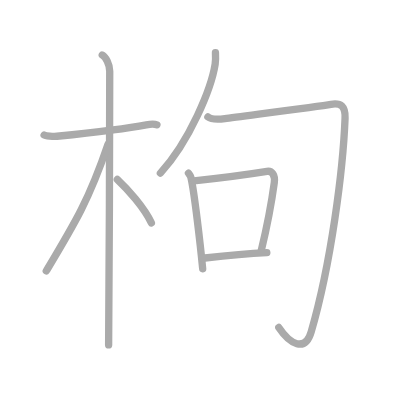
t = 0.00 s
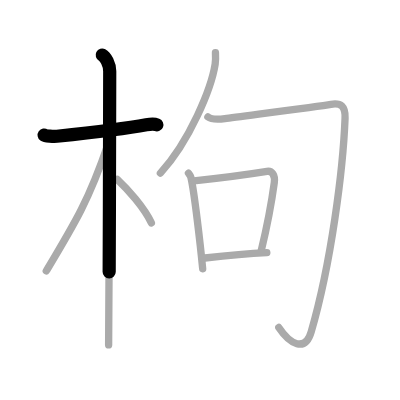
t = 1.75 s
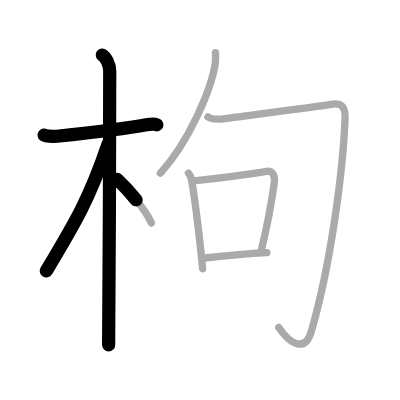
t = 3.50 s
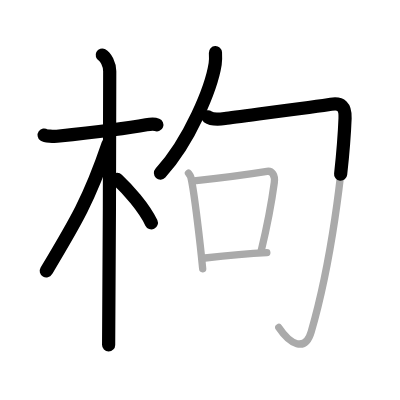
t = 5.50 s
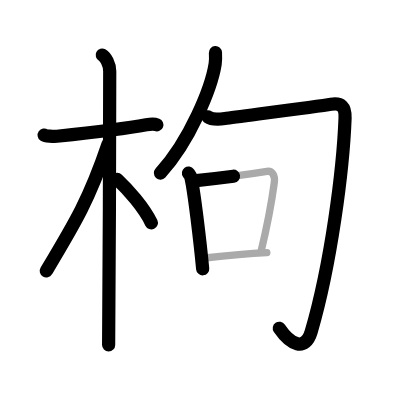
t = 7.25 s
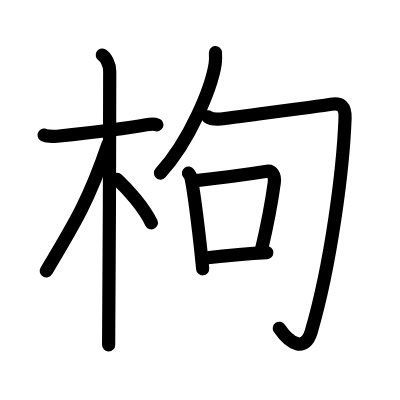
t = 9.00 s

The animated SVG that drew these frames (rendered in a browser with its animation timeline set to each time). Animation: 9 SMIL elements (animate=9); one cycle of 9.00 s.

<?xml version="1.0" standalone="no"?>
<!DOCTYPE svg PUBLIC "-//W3C//DTD SVG 1.1//EN"   "http://www.w3.org/Graphics/SVG/1.1/DTD/svg11.dtd">
<svg width="400px" height="400px"  version="1.1" xmlns="http://www.w3.org/2000/svg">
  <defs>
    <marker id="Triangle" viewBox="0 0 10 10" refX="0" refY="5" markerUnits="strokeWidth" markerWidth="3" style="stroke-opacity:0%;fill:#aaaaaa;" markerHeight="2" orient="auto">
      <path d="M 0 0 L 10 5 L 0 10 z" />
    </marker>
    
    <marker id="Arrow" viewBox="0 0 10 10" refX="5" refY="5" markerUnits="strokeWidth" markerWidth="1.8" style="stroke-opacity:0%;fill:#770000;" markerHeight="2" orient="auto">
      <path d="M 0 4 L 6 4 L 4 1 L 10 5 L 4 9 L 6 6 L 0 6 z" />
        <circle cx="5" cy="5" r="5" />
      </marker>
    
    <marker id="TriangleRed" viewBox="0 0 10 10" refX="0" refY="5" markerUnits="strokeWidth" markerWidth="3" style="stroke-opacity:0%;fill:#CC0000;" markerHeight="2" orient="auto">
      <path d="M 0 0 L 10 5 L 0 10 z" />
    </marker>
    
    <marker id="ArrowRed" viewBox="0 0 10 10" refX="5" refY="5" markerUnits="strokeWidth" markerWidth="1.8" style="stroke-opacity:0%;fill:#CC0000;" markerHeight="2" orient="auto">
      <path d="M 0 4 L 6 4 L 4 1 L 10 5 L 4 9 L 6 6 L 0 6 z" />
        <circle cx="5" cy="5" r="5" />
      </marker>
    
  </defs>
  
  <path style="fill:#ffffff; fill-opacity:100%; fill-rule:evenodd; stroke-width:0;" d="M 0 0 L 400px 0 L 400px 400px L 0 400px L 0 0" />

  <g transform="scale(3.6697247706422 3.6697247706422)">
<path style="fill:none; fill-opacity:0%; fill-rule:evenodd; stroke:#aaaaaa; stroke-opacity:100%; stroke-width: 1.5pt; stroke-linejoin:round; stroke-linecap:round;" d="M12.03 36.8c0.37 0.26 2.53 0.43 3.5 0.33c4.18-0.43 17.63-1.84 24.34-3.12c0.97-0.18 2.28-0.25 2.89 0"></path>
<path style="fill:none; fill-opacity:0%; fill-rule:evenodd; stroke:#aaaaaa; stroke-opacity:100%; stroke-width: 1.5pt; stroke-linejoin:round; stroke-linecap:round;" d="M27.86 15c0.91 0.47 2.04 2.5 2.04 4.42c0 0.95-0.12 68.75-0.3 74.58"></path>
<path style="fill:none; fill-opacity:0%; fill-rule:evenodd; stroke:#aaaaaa; stroke-opacity:100%; stroke-width: 1.5pt; stroke-linejoin:round; stroke-linecap:round;" d="M29.44 39.28c-5.1 15.04-8.94 21.4-16.83 34.56"></path>
<path style="fill:none; fill-opacity:0%; fill-rule:evenodd; stroke:#aaaaaa; stroke-opacity:100%; stroke-width: 1.5pt; stroke-linejoin:round; stroke-linecap:round;" d="M31.97 48.9c2.78 2.6 7.28 7.6 9.28 11.85"></path>
<path style="fill:none; fill-opacity:0%; fill-rule:evenodd; stroke:#aaaaaa; stroke-opacity:100%; stroke-width: 1.5pt; stroke-linejoin:round; stroke-linecap:round;" d="M58.71 14.35c0.04 0.77 0.09 2-0.08 3.11C57.61 24 51.74 38.37 43.71 47.17"></path>
<path style="fill:none; fill-opacity:0%; fill-rule:evenodd; stroke:#aaaaaa; stroke-opacity:100%; stroke-width: 1.5pt; stroke-linejoin:round; stroke-linecap:round;" d="M56.65 31.85c0.91 0.69 3.14 0.67 4.65 0.46c3.95-0.56 25.28-3.29 28.9-3.9c2.74-0.46 3.96 0.6 3.83 3.8c-0.54 14.04-3.79 39.54-9.22 58.17c-1.67 5.72-5.82 3.38-8.84-1.14"></path>
<path style="fill:none; fill-opacity:0%; fill-rule:evenodd; stroke:#aaaaaa; stroke-opacity:100%; stroke-width: 1.5pt; stroke-linejoin:round; stroke-linecap:round;" d="M51.36 47.17c0.26 0.36 0.53 0.67 0.64 1.12c0.9 3.6 2.61 18.49 3.23 24.95"></path>
<path style="fill:none; fill-opacity:0%; fill-rule:evenodd; stroke:#aaaaaa; stroke-opacity:100%; stroke-width: 1.5pt; stroke-linejoin:round; stroke-linecap:round;" d="M52.87 49.27c9.63-1.02 16.17-1.98 19.89-2.58c1.36-0.22 2.26 1.03 1.98 3.09c-0.72 5.34-1.98 11.97-3.57 18.58"></path>
<path style="fill:none; fill-opacity:0%; fill-rule:evenodd; stroke:#aaaaaa; stroke-opacity:100%; stroke-width: 1.5pt; stroke-linejoin:round; stroke-linecap:round;" d="M55.13 70.38c5.87-0.63 10.37-1.13 17.58-1.52"></path>

<path style="fill:none; fill-opacity:0%; fill-rule:evenodd; stroke:#000000; stroke-opacity:100%; stroke-width: 2.7pt; stroke-linejoin:round; stroke-linecap:round;" d="M12.03 36.8c0.37 0.26 2.53 0.43 3.5 0.33c4.18-0.43 17.63-1.84 24.34-3.12c0.97-0.18 2.28-0.25 2.89 0" pathLength="100" stroke-dashoffset="100" stroke-dasharray="100 105"><animate id="dashAnim1" attributeName="stroke-dashoffset" from="100" to="0" dur="1s" calcMode="linear" fill="freeze"/></path>
<path style="fill:none; fill-opacity:0%; fill-rule:evenodd; stroke:#000000; stroke-opacity:100%; stroke-width: 2.7pt; stroke-linejoin:round; stroke-linecap:round;" d="M27.86 15c0.91 0.47 2.04 2.5 2.04 4.42c0 0.95-0.12 68.75-0.3 74.58" pathLength="100" stroke-dashoffset="100" stroke-dasharray="100 105"><animate id="dashAnim2" attributeName="stroke-dashoffset" from="100" to="0" dur="1s" calcMode="linear" begin="dashAnim1.end" fill="freeze"/></path>
<path style="fill:none; fill-opacity:0%; fill-rule:evenodd; stroke:#000000; stroke-opacity:100%; stroke-width: 2.7pt; stroke-linejoin:round; stroke-linecap:round;" d="M29.44 39.28c-5.1 15.04-8.94 21.4-16.83 34.56" pathLength="100" stroke-dashoffset="100" stroke-dasharray="100 105"><animate id="dashAnim3" attributeName="stroke-dashoffset" from="100" to="0" dur="1s" calcMode="linear" begin="dashAnim2.end" fill="freeze"/></path>
<path style="fill:none; fill-opacity:0%; fill-rule:evenodd; stroke:#000000; stroke-opacity:100%; stroke-width: 2.7pt; stroke-linejoin:round; stroke-linecap:round;" d="M31.97 48.9c2.78 2.6 7.28 7.6 9.28 11.85" pathLength="100" stroke-dashoffset="100" stroke-dasharray="100 105"><animate id="dashAnim4" attributeName="stroke-dashoffset" from="100" to="0" dur="1s" calcMode="linear" begin="dashAnim3.end" fill="freeze"/></path>
<path style="fill:none; fill-opacity:0%; fill-rule:evenodd; stroke:#000000; stroke-opacity:100%; stroke-width: 2.7pt; stroke-linejoin:round; stroke-linecap:round;" d="M58.71 14.35c0.04 0.77 0.09 2-0.08 3.11C57.61 24 51.74 38.37 43.71 47.17" pathLength="100" stroke-dashoffset="100" stroke-dasharray="100 105"><animate id="dashAnim5" attributeName="stroke-dashoffset" from="100" to="0" dur="1s" calcMode="linear" begin="dashAnim4.end" fill="freeze"/></path>
<path style="fill:none; fill-opacity:0%; fill-rule:evenodd; stroke:#000000; stroke-opacity:100%; stroke-width: 2.7pt; stroke-linejoin:round; stroke-linecap:round;" d="M56.65 31.85c0.91 0.69 3.14 0.67 4.65 0.46c3.95-0.56 25.28-3.29 28.9-3.9c2.74-0.46 3.96 0.6 3.83 3.8c-0.54 14.04-3.79 39.54-9.22 58.17c-1.67 5.72-5.82 3.38-8.84-1.14" pathLength="100" stroke-dashoffset="100" stroke-dasharray="100 105"><animate id="dashAnim6" attributeName="stroke-dashoffset" from="100" to="0" dur="1s" calcMode="linear" begin="dashAnim5.end" fill="freeze"/></path>
<path style="fill:none; fill-opacity:0%; fill-rule:evenodd; stroke:#000000; stroke-opacity:100%; stroke-width: 2.7pt; stroke-linejoin:round; stroke-linecap:round;" d="M51.36 47.17c0.26 0.36 0.53 0.67 0.64 1.12c0.9 3.6 2.61 18.49 3.23 24.95" pathLength="100" stroke-dashoffset="100" stroke-dasharray="100 105"><animate id="dashAnim7" attributeName="stroke-dashoffset" from="100" to="0" dur="1s" calcMode="linear" begin="dashAnim6.end" fill="freeze"/></path>
<path style="fill:none; fill-opacity:0%; fill-rule:evenodd; stroke:#000000; stroke-opacity:100%; stroke-width: 2.7pt; stroke-linejoin:round; stroke-linecap:round;" d="M52.87 49.27c9.63-1.02 16.17-1.98 19.89-2.58c1.36-0.22 2.26 1.03 1.98 3.09c-0.72 5.34-1.98 11.97-3.57 18.58" pathLength="100" stroke-dashoffset="100" stroke-dasharray="100 105"><animate id="dashAnim8" attributeName="stroke-dashoffset" from="100" to="0" dur="1s" calcMode="linear" begin="dashAnim7.end" fill="freeze"/></path>
<path style="fill:none; fill-opacity:0%; fill-rule:evenodd; stroke:#000000; stroke-opacity:100%; stroke-width: 2.7pt; stroke-linejoin:round; stroke-linecap:round;" d="M55.13 70.38c5.87-0.63 10.37-1.13 17.58-1.52" pathLength="100" stroke-dashoffset="100" stroke-dasharray="100 105"><animate id="dashAnim9" attributeName="stroke-dashoffset" from="100" to="0" dur="1s" calcMode="linear" begin="dashAnim8.end" fill="freeze"/></path>

</g>

</svg>  
          
